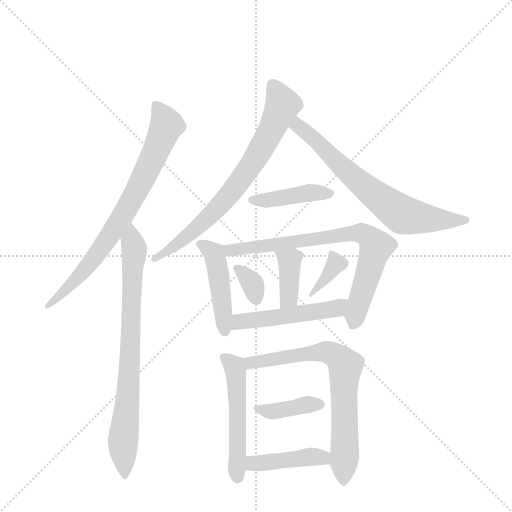
t = 0.00 s
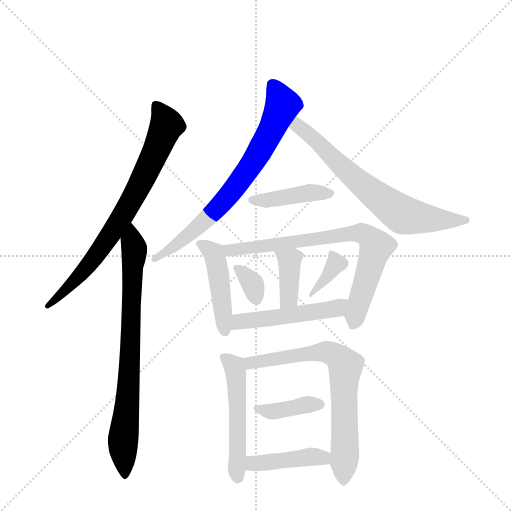
t = 2.12 s
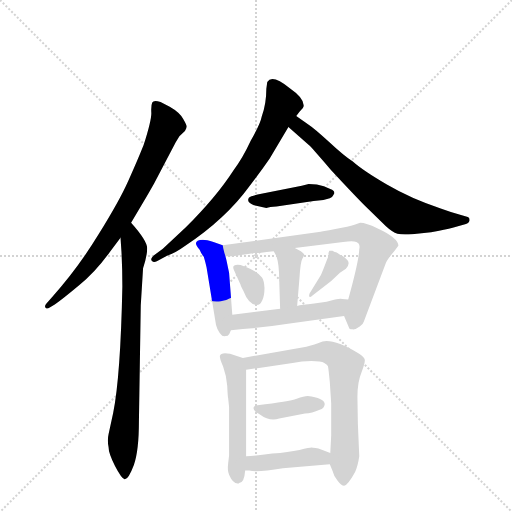
t = 4.23 s
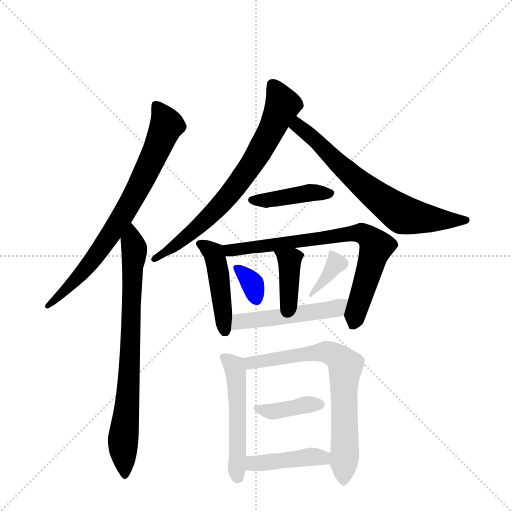
t = 6.35 s
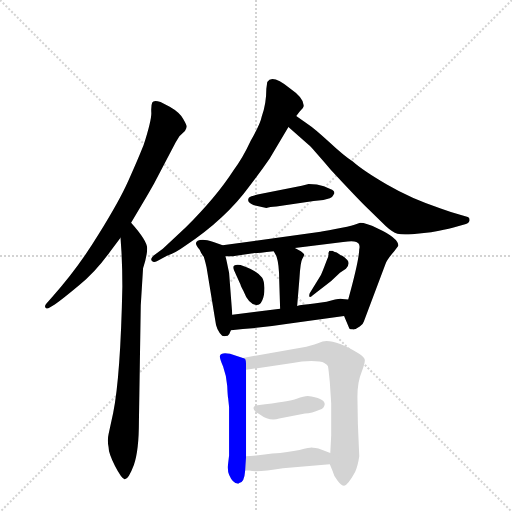
t = 8.47 s
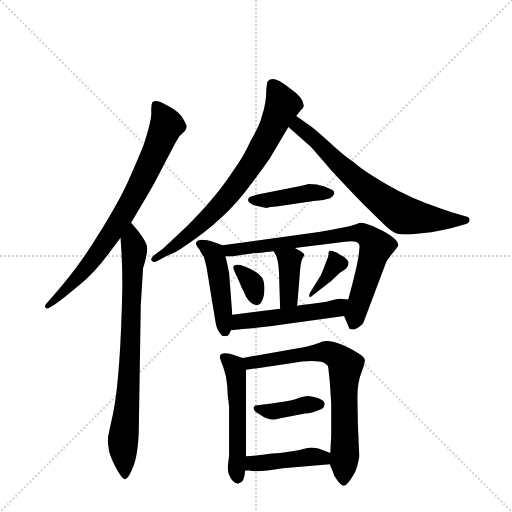
t = 10.58 s

The animated SVG that drew these frames (rendered in a browser with its animation timeline set to each time). Animation: 15 CSS @keyframes rules; one cycle of 10.58 s.

<svg version="1.1" viewBox="0 0 1024 1024" xmlns="http://www.w3.org/2000/svg">
  <g stroke="lightgray" stroke-dasharray="1,1" stroke-width="1" transform="scale(4, 4)">
    <line x1="0" y1="0" x2="256" y2="256"></line>
    <line x1="256" y1="0" x2="0" y2="256"></line>
    <line x1="128" y1="0" x2="128" y2="256"></line>
    <line x1="0" y1="128" x2="256" y2="128"></line>
  </g>
  <g transform="scale(0.92, -0.92) translate(60, -900)">
    <style type="text/css">
      
        @keyframes keyframes0 {
          from {
            stroke: blue;
            stroke-dashoffset: 780;
            stroke-width: 128;
          }
          72% {
            animation-timing-function: step-end;
            stroke: blue;
            stroke-dashoffset: 0;
            stroke-width: 128;
          }
          to {
            stroke: black;
            stroke-width: 1024;
          }
        }
        #make-me-a-hanzi-animation-0 {
          animation: keyframes0 0.884765625s both;
          animation-delay: 0s;
          animation-timing-function: linear;
        }
      
        @keyframes keyframes1 {
          from {
            stroke: blue;
            stroke-dashoffset: 800;
            stroke-width: 128;
          }
          72% {
            animation-timing-function: step-end;
            stroke: blue;
            stroke-dashoffset: 0;
            stroke-width: 128;
          }
          to {
            stroke: black;
            stroke-width: 1024;
          }
        }
        #make-me-a-hanzi-animation-1 {
          animation: keyframes1 0.9010416666666666s both;
          animation-delay: 0.884765625s;
          animation-timing-function: linear;
        }
      
        @keyframes keyframes2 {
          from {
            stroke: blue;
            stroke-dashoffset: 747;
            stroke-width: 128;
          }
          71% {
            animation-timing-function: step-end;
            stroke: blue;
            stroke-dashoffset: 0;
            stroke-width: 128;
          }
          to {
            stroke: black;
            stroke-width: 1024;
          }
        }
        #make-me-a-hanzi-animation-2 {
          animation: keyframes2 0.85791015625s both;
          animation-delay: 1.7858072916666665s;
          animation-timing-function: linear;
        }
      
        @keyframes keyframes3 {
          from {
            stroke: blue;
            stroke-dashoffset: 707;
            stroke-width: 128;
          }
          70% {
            animation-timing-function: step-end;
            stroke: blue;
            stroke-dashoffset: 0;
            stroke-width: 128;
          }
          to {
            stroke: black;
            stroke-width: 1024;
          }
        }
        #make-me-a-hanzi-animation-3 {
          animation: keyframes3 0.8253580729166666s both;
          animation-delay: 2.6437174479166665s;
          animation-timing-function: linear;
        }
      
        @keyframes keyframes4 {
          from {
            stroke: blue;
            stroke-dashoffset: 428;
            stroke-width: 128;
          }
          58% {
            animation-timing-function: step-end;
            stroke: blue;
            stroke-dashoffset: 0;
            stroke-width: 128;
          }
          to {
            stroke: black;
            stroke-width: 1024;
          }
        }
        #make-me-a-hanzi-animation-4 {
          animation: keyframes4 0.5983072916666666s both;
          animation-delay: 3.469075520833333s;
          animation-timing-function: linear;
        }
      
        @keyframes keyframes5 {
          from {
            stroke: blue;
            stroke-dashoffset: 459;
            stroke-width: 128;
          }
          60% {
            animation-timing-function: step-end;
            stroke: blue;
            stroke-dashoffset: 0;
            stroke-width: 128;
          }
          to {
            stroke: black;
            stroke-width: 1024;
          }
        }
        #make-me-a-hanzi-animation-5 {
          animation: keyframes5 0.62353515625s both;
          animation-delay: 4.0673828125s;
          animation-timing-function: linear;
        }
      
        @keyframes keyframes6 {
          from {
            stroke: blue;
            stroke-dashoffset: 772;
            stroke-width: 128;
          }
          72% {
            animation-timing-function: step-end;
            stroke: blue;
            stroke-dashoffset: 0;
            stroke-width: 128;
          }
          to {
            stroke: black;
            stroke-width: 1024;
          }
        }
        #make-me-a-hanzi-animation-6 {
          animation: keyframes6 0.8782552083333334s both;
          animation-delay: 4.69091796875s;
          animation-timing-function: linear;
        }
      
        @keyframes keyframes7 {
          from {
            stroke: blue;
            stroke-dashoffset: 388;
            stroke-width: 128;
          }
          56% {
            animation-timing-function: step-end;
            stroke: blue;
            stroke-dashoffset: 0;
            stroke-width: 128;
          }
          to {
            stroke: black;
            stroke-width: 1024;
          }
        }
        #make-me-a-hanzi-animation-7 {
          animation: keyframes7 0.5657552083333334s both;
          animation-delay: 5.569173177083333s;
          animation-timing-function: linear;
        }
      
        @keyframes keyframes8 {
          from {
            stroke: blue;
            stroke-dashoffset: 339;
            stroke-width: 128;
          }
          52% {
            animation-timing-function: step-end;
            stroke: blue;
            stroke-dashoffset: 0;
            stroke-width: 128;
          }
          to {
            stroke: black;
            stroke-width: 1024;
          }
        }
        #make-me-a-hanzi-animation-8 {
          animation: keyframes8 0.52587890625s both;
          animation-delay: 6.134928385416666s;
          animation-timing-function: linear;
        }
      
        @keyframes keyframes9 {
          from {
            stroke: blue;
            stroke-dashoffset: 367;
            stroke-width: 128;
          }
          54% {
            animation-timing-function: step-end;
            stroke: blue;
            stroke-dashoffset: 0;
            stroke-width: 128;
          }
          to {
            stroke: black;
            stroke-width: 1024;
          }
        }
        #make-me-a-hanzi-animation-9 {
          animation: keyframes9 0.5486653645833334s both;
          animation-delay: 6.660807291666666s;
          animation-timing-function: linear;
        }
      
        @keyframes keyframes10 {
          from {
            stroke: blue;
            stroke-dashoffset: 509;
            stroke-width: 128;
          }
          62% {
            animation-timing-function: step-end;
            stroke: blue;
            stroke-dashoffset: 0;
            stroke-width: 128;
          }
          to {
            stroke: black;
            stroke-width: 1024;
          }
        }
        #make-me-a-hanzi-animation-10 {
          animation: keyframes10 0.6642252604166666s both;
          animation-delay: 7.209472656249999s;
          animation-timing-function: linear;
        }
      
        @keyframes keyframes11 {
          from {
            stroke: blue;
            stroke-dashoffset: 531;
            stroke-width: 128;
          }
          63% {
            animation-timing-function: step-end;
            stroke: blue;
            stroke-dashoffset: 0;
            stroke-width: 128;
          }
          to {
            stroke: black;
            stroke-width: 1024;
          }
        }
        #make-me-a-hanzi-animation-11 {
          animation: keyframes11 0.68212890625s both;
          animation-delay: 7.873697916666666s;
          animation-timing-function: linear;
        }
      
        @keyframes keyframes12 {
          from {
            stroke: blue;
            stroke-dashoffset: 738;
            stroke-width: 128;
          }
          71% {
            animation-timing-function: step-end;
            stroke: blue;
            stroke-dashoffset: 0;
            stroke-width: 128;
          }
          to {
            stroke: black;
            stroke-width: 1024;
          }
        }
        #make-me-a-hanzi-animation-12 {
          animation: keyframes12 0.8505859375s both;
          animation-delay: 8.555826822916666s;
          animation-timing-function: linear;
        }
      
        @keyframes keyframes13 {
          from {
            stroke: blue;
            stroke-dashoffset: 396;
            stroke-width: 128;
          }
          56% {
            animation-timing-function: step-end;
            stroke: blue;
            stroke-dashoffset: 0;
            stroke-width: 128;
          }
          to {
            stroke: black;
            stroke-width: 1024;
          }
        }
        #make-me-a-hanzi-animation-13 {
          animation: keyframes13 0.572265625s both;
          animation-delay: 9.406412760416666s;
          animation-timing-function: linear;
        }
      
        @keyframes keyframes14 {
          from {
            stroke: blue;
            stroke-dashoffset: 434;
            stroke-width: 128;
          }
          59% {
            animation-timing-function: step-end;
            stroke: blue;
            stroke-dashoffset: 0;
            stroke-width: 128;
          }
          to {
            stroke: black;
            stroke-width: 1024;
          }
        }
        #make-me-a-hanzi-animation-14 {
          animation: keyframes14 0.6031901041666666s both;
          animation-delay: 9.978678385416666s;
          animation-timing-function: linear;
        }
      
    </style>
    
      <path d="M 225 416 L 253 463 Q 261 476 275 501 L 322 591 L 330 604 L 342 615 Q 346 622 346 625 Q 346 628 338 642 Q 330 656 309 668 L 289 678 Q 274 683 271 677 Q 268 671 269 654 Q 269 637 252 584 Q 238 549 219 507 Q 200 464 154 390 Q 108 315 53 254 L 41 240 Q 36 235 39 231 Q 41 227 49 232 L 59 238 Q 76 250 112 280 Q 148 309 180 354 L 202 383 L 225 416 Z" fill="lightgray"></path>
    
      <path d="M 202 383 L 204 354 Q 206 317 206 277 Q 202 81 186 2 L 176 -44 Q 173 -57 176 -72 Q 176 -86 190 -113 Q 204 -140 211 -142 Q 219 -143 231 -111 Q 242 -80 242 -16 L 246 236 L 251 317 Q 260 344 260 361 Q 259 378 225 416 C 205 439 200 413 202 383 Z" fill="lightgray"></path>
    
      <path d="M 584 648 L 592 658 Q 600 666 600 669 Q 602 686 570 708 Q 532 739 521 722 L 519 707 Q 519 674 509 647 Q 506 631 485 594 Q 467 555 447 529 Q 411 473 344 406 L 294 359 L 280 349 Q 265 338 270 333 Q 274 328 281 332 L 303 344 Q 320 349 342 365 Q 431 424 483 496 Q 508 529 526 555 L 567 624 L 584 648 Z" fill="lightgray"></path>
    
      <path d="M 567 624 L 612 584 Q 615 582 659 531 Q 710 476 735 451 L 779 408 Q 793 395 804 392 Q 815 389 836 391 L 877 395 Q 909 401 924 405 L 953 413 Q 961 417 961 422 Q 961 427 957 428 L 944 432 Q 920 439 898 447 Q 834 468 781 499 Q 728 530 707 549 Q 687 562 655 592 Q 622 622 611 629 L 601 636 Q 591 643 584 648 C 560 665 545 644 567 624 Z" fill="lightgray"></path>
    
      <path d="M 492 454 L 519 448 Q 526 450 541 451 L 622 463 L 643 465 L 657 469 Q 663 471 664 475 L 667 480 Q 667 486 658 489 L 644 495 Q 630 500 611 500 L 596 496 L 500 477 Q 485 474 481 470 Q 475 460 492 454 Z" fill="lightgray"></path>
    
      <path d="M 424 367 L 404 374 Q 389 379 381 379 Q 355 378 374 357 Q 378 347 383 342 Q 387 329 389 319 L 408 203 Q 410 182 423 170 Q 426 168 435 170 Q 439 173 442 182 L 445 216 L 438 307 L 435 321 Q 432 337 430 343 C 423 367 425 367 424 367 Z" fill="lightgray"></path>
    
      <path d="M 637 396 L 424 367 C 394 363 400 343 430 343 L 446 343 L 494 350 Q 501 350 535 354 L 581 361 L 686 374 Q 705 377 710 375 Q 715 375 719 371 Q 723 367 721 358 Q 720 332 697 249 C 689 220 687 214 688 213 L 699 187 Q 699 184 706 184 Q 713 183 722 190 Q 730 196 731 201 L 778 326 Q 780 334 797 354 L 806 366 Q 806 383 760 404 Q 736 416 723 416 L 709 411 Q 700 408 669 402 Q 638 396 637 396 Z" fill="lightgray"></path>
    
      <path d="M 535 354 L 541 343 Q 547 325 547 291 L 549 229 C 550 199 584 205 586 235 L 591 295 Q 593 330 597 337 Q 601 344 601 345 Q 604 346 594 354 L 581 361 C 555 375 521 380 535 354 Z" fill="lightgray"></path>
    
      <path d="M 476 319 L 463 324 Q 447 326 447 319 Q 447 316 449 312 L 463 281 Q 463 279 469 268 Q 480 239 497 237 Q 505 236 510 247 Q 515 257 515 274 Q 514 290 510 296 Q 500 310 476 319 Z" fill="lightgray"></path>
    
      <path d="M 620 258 L 660 289 L 679 307 L 692 316 Q 702 327 695 335 Q 688 342 684 344 Q 680 345 672 351 Q 665 353 663 355 L 656 355 L 654 350 Q 655 344 651 336 L 645 320 Q 638 302 637 301 L 613 262 Q 611 256 613 255 Q 615 253 620 258 Z" fill="lightgray"></path>
    
      <path d="M 442 182 L 468 185 Q 516 188 566 196 L 688 213 C 718 217 727 247 697 249 L 684 250 Q 677 252 650 244 L 623 240 Q 594 237 586 235 L 549 229 L 445 216 C 415 212 412 179 442 182 Z" fill="lightgray"></path>
    
      <path d="M 468 122 L 440 131 Q 420 135 418 126 Q 417 122 425 103 Q 432 84 434 61 Q 435 38 436 34 L 438 15 L 438 -90 L 436 -107 Q 434 -123 438 -132 Q 446 -151 457 -151 Q 457 -153 460 -150 Q 471 -150 473 -123 L 475 -92 L 475 96 C 475 120 475 120 468 122 Z" fill="lightgray"></path>
    
      <path d="M 657 -109 L 663 -124 Q 666 -137 674 -145 Q 682 -156 688 -156 Q 696 -155 712 -126 Q 718 -113 721 -92 L 718 -22 L 717 37 Q 717 70 726 91 Q 734 112 733 118 Q 732 124 719 132 Q 659 168 634 155 Q 627 152 606 146 L 468 122 C 438 117 445 92 475 96 L 576 111 Q 596 115 617 115 Q 638 115 645 111 Q 652 107 653 104 Q 654 100 657 69 L 660 23 L 660 -46 L 658 -85 L 657 -109 Z" fill="lightgray"></path>
    
      <path d="M 547 -10 L 603 1 Q 618 1 635 9 Q 645 12 646 22 Q 644 35 609 39 Q 601 39 585 33 Q 569 27 500 19 Q 491 19 491 13 Q 491 6 505 -1 Q 526 -17 547 -10 Z" fill="lightgray"></path>
    
      <path d="M 473 -123 L 482 -123 Q 497 -128 555 -118 L 657 -109 C 687 -106 686 -96 658 -85 L 641 -78 Q 631 -74 626 -74 Q 620 -74 617 -73 Q 614 -73 591 -78 Q 567 -83 532 -86 Q 497 -91 475 -92 C 445 -94 443 -123 473 -123 Z" fill="lightgray"></path>
    
    
      <clipPath id="make-me-a-hanzi-clip-0">
        <path d="M 225 416 L 253 463 Q 261 476 275 501 L 322 591 L 330 604 L 342 615 Q 346 622 346 625 Q 346 628 338 642 Q 330 656 309 668 L 289 678 Q 274 683 271 677 Q 268 671 269 654 Q 269 637 252 584 Q 238 549 219 507 Q 200 464 154 390 Q 108 315 53 254 L 41 240 Q 36 235 39 231 Q 41 227 49 232 L 59 238 Q 76 250 112 280 Q 148 309 180 354 L 202 383 L 225 416 Z"></path>
      </clipPath>
      <path clip-path="url(#make-me-a-hanzi-clip-0)" d="M 278 671 L 302 628 L 240 491 L 195 412 L 134 325 L 44 235" fill="none" id="make-me-a-hanzi-animation-0" stroke-dasharray="652 1304" stroke-linecap="round"></path>
    
      <clipPath id="make-me-a-hanzi-clip-1">
        <path d="M 202 383 L 204 354 Q 206 317 206 277 Q 202 81 186 2 L 176 -44 Q 173 -57 176 -72 Q 176 -86 190 -113 Q 204 -140 211 -142 Q 219 -143 231 -111 Q 242 -80 242 -16 L 246 236 L 251 317 Q 260 344 260 361 Q 259 378 225 416 C 205 439 200 413 202 383 Z"></path>
      </clipPath>
      <path clip-path="url(#make-me-a-hanzi-clip-1)" d="M 228 406 L 226 376 L 232 357 L 225 181 L 208 -54 L 211 -136" fill="none" id="make-me-a-hanzi-animation-1" stroke-dasharray="672 1344" stroke-linecap="round"></path>
    
      <clipPath id="make-me-a-hanzi-clip-2">
        <path d="M 584 648 L 592 658 Q 600 666 600 669 Q 602 686 570 708 Q 532 739 521 722 L 519 707 Q 519 674 509 647 Q 506 631 485 594 Q 467 555 447 529 Q 411 473 344 406 L 294 359 L 280 349 Q 265 338 270 333 Q 274 328 281 332 L 303 344 Q 320 349 342 365 Q 431 424 483 496 Q 508 529 526 555 L 567 624 L 584 648 Z"></path>
      </clipPath>
      <path clip-path="url(#make-me-a-hanzi-clip-2)" d="M 533 714 L 555 673 L 526 610 L 478 529 L 408 442 L 328 371 L 276 336" fill="none" id="make-me-a-hanzi-animation-2" stroke-dasharray="619 1238" stroke-linecap="round"></path>
    
      <clipPath id="make-me-a-hanzi-clip-3">
        <path d="M 567 624 L 612 584 Q 615 582 659 531 Q 710 476 735 451 L 779 408 Q 793 395 804 392 Q 815 389 836 391 L 877 395 Q 909 401 924 405 L 953 413 Q 961 417 961 422 Q 961 427 957 428 L 944 432 Q 920 439 898 447 Q 834 468 781 499 Q 728 530 707 549 Q 687 562 655 592 Q 622 622 611 629 L 601 636 Q 591 643 584 648 C 560 665 545 644 567 624 Z"></path>
      </clipPath>
      <path clip-path="url(#make-me-a-hanzi-clip-3)" d="M 584 639 L 588 626 L 623 599 L 665 553 L 811 435 L 867 425 L 953 421" fill="none" id="make-me-a-hanzi-animation-3" stroke-dasharray="579 1158" stroke-linecap="round"></path>
    
      <clipPath id="make-me-a-hanzi-clip-4">
        <path d="M 492 454 L 519 448 Q 526 450 541 451 L 622 463 L 643 465 L 657 469 Q 663 471 664 475 L 667 480 Q 667 486 658 489 L 644 495 Q 630 500 611 500 L 596 496 L 500 477 Q 485 474 481 470 Q 475 460 492 454 Z"></path>
      </clipPath>
      <path clip-path="url(#make-me-a-hanzi-clip-4)" d="M 488 465 L 533 466 L 608 481 L 659 481" fill="none" id="make-me-a-hanzi-animation-4" stroke-dasharray="300 600" stroke-linecap="round"></path>
    
      <clipPath id="make-me-a-hanzi-clip-5">
        <path d="M 424 367 L 404 374 Q 389 379 381 379 Q 355 378 374 357 Q 378 347 383 342 Q 387 329 389 319 L 408 203 Q 410 182 423 170 Q 426 168 435 170 Q 439 173 442 182 L 445 216 L 438 307 L 435 321 Q 432 337 430 343 C 423 367 425 367 424 367 Z"></path>
      </clipPath>
      <path clip-path="url(#make-me-a-hanzi-clip-5)" d="M 377 368 L 405 350 L 429 182" fill="none" id="make-me-a-hanzi-animation-5" stroke-dasharray="331 662" stroke-linecap="round"></path>
    
      <clipPath id="make-me-a-hanzi-clip-6">
        <path d="M 637 396 L 424 367 C 394 363 400 343 430 343 L 446 343 L 494 350 Q 501 350 535 354 L 581 361 L 686 374 Q 705 377 710 375 Q 715 375 719 371 Q 723 367 721 358 Q 720 332 697 249 C 689 220 687 214 688 213 L 699 187 Q 699 184 706 184 Q 713 183 722 190 Q 730 196 731 201 L 778 326 Q 780 334 797 354 L 806 366 Q 806 383 760 404 Q 736 416 723 416 L 709 411 Q 700 408 669 402 Q 638 396 637 396 Z"></path>
      </clipPath>
      <path clip-path="url(#make-me-a-hanzi-clip-6)" d="M 432 363 L 442 356 L 697 392 L 732 391 L 758 364 L 708 198" fill="none" id="make-me-a-hanzi-animation-6" stroke-dasharray="644 1288" stroke-linecap="round"></path>
    
      <clipPath id="make-me-a-hanzi-clip-7">
        <path d="M 535 354 L 541 343 Q 547 325 547 291 L 549 229 C 550 199 584 205 586 235 L 591 295 Q 593 330 597 337 Q 601 344 601 345 Q 604 346 594 354 L 581 361 C 555 375 521 380 535 354 Z"></path>
      </clipPath>
      <path clip-path="url(#make-me-a-hanzi-clip-7)" d="M 543 351 L 561 341 L 570 326 L 569 259 L 554 237" fill="none" id="make-me-a-hanzi-animation-7" stroke-dasharray="260 520" stroke-linecap="round"></path>
    
      <clipPath id="make-me-a-hanzi-clip-8">
        <path d="M 476 319 L 463 324 Q 447 326 447 319 Q 447 316 449 312 L 463 281 Q 463 279 469 268 Q 480 239 497 237 Q 505 236 510 247 Q 515 257 515 274 Q 514 290 510 296 Q 500 310 476 319 Z"></path>
      </clipPath>
      <path clip-path="url(#make-me-a-hanzi-clip-8)" d="M 454 317 L 489 283 L 497 250" fill="none" id="make-me-a-hanzi-animation-8" stroke-dasharray="211 422" stroke-linecap="round"></path>
    
      <clipPath id="make-me-a-hanzi-clip-9">
        <path d="M 620 258 L 660 289 L 679 307 L 692 316 Q 702 327 695 335 Q 688 342 684 344 Q 680 345 672 351 Q 665 353 663 355 L 656 355 L 654 350 Q 655 344 651 336 L 645 320 Q 638 302 637 301 L 613 262 Q 611 256 613 255 Q 615 253 620 258 Z"></path>
      </clipPath>
      <path clip-path="url(#make-me-a-hanzi-clip-9)" d="M 660 351 L 668 325 L 616 259" fill="none" id="make-me-a-hanzi-animation-9" stroke-dasharray="239 478" stroke-linecap="round"></path>
    
      <clipPath id="make-me-a-hanzi-clip-10">
        <path d="M 442 182 L 468 185 Q 516 188 566 196 L 688 213 C 718 217 727 247 697 249 L 684 250 Q 677 252 650 244 L 623 240 Q 594 237 586 235 L 549 229 L 445 216 C 415 212 412 179 442 182 Z"></path>
      </clipPath>
      <path clip-path="url(#make-me-a-hanzi-clip-10)" d="M 448 187 L 469 203 L 663 228 L 690 244" fill="none" id="make-me-a-hanzi-animation-10" stroke-dasharray="381 762" stroke-linecap="round"></path>
    
      <clipPath id="make-me-a-hanzi-clip-11">
        <path d="M 468 122 L 440 131 Q 420 135 418 126 Q 417 122 425 103 Q 432 84 434 61 Q 435 38 436 34 L 438 15 L 438 -90 L 436 -107 Q 434 -123 438 -132 Q 446 -151 457 -151 Q 457 -153 460 -150 Q 471 -150 473 -123 L 475 -92 L 475 96 C 475 120 475 120 468 122 Z"></path>
      </clipPath>
      <path clip-path="url(#make-me-a-hanzi-clip-11)" d="M 426 123 L 449 103 L 453 88 L 455 -141" fill="none" id="make-me-a-hanzi-animation-11" stroke-dasharray="403 806" stroke-linecap="round"></path>
    
      <clipPath id="make-me-a-hanzi-clip-12">
        <path d="M 657 -109 L 663 -124 Q 666 -137 674 -145 Q 682 -156 688 -156 Q 696 -155 712 -126 Q 718 -113 721 -92 L 718 -22 L 717 37 Q 717 70 726 91 Q 734 112 733 118 Q 732 124 719 132 Q 659 168 634 155 Q 627 152 606 146 L 468 122 C 438 117 445 92 475 96 L 576 111 Q 596 115 617 115 Q 638 115 645 111 Q 652 107 653 104 Q 654 100 657 69 L 660 23 L 660 -46 L 658 -85 L 657 -109 Z"></path>
      </clipPath>
      <path clip-path="url(#make-me-a-hanzi-clip-12)" d="M 477 117 L 485 111 L 649 135 L 679 120 L 691 106 L 687 -148" fill="none" id="make-me-a-hanzi-animation-12" stroke-dasharray="610 1220" stroke-linecap="round"></path>
    
      <clipPath id="make-me-a-hanzi-clip-13">
        <path d="M 547 -10 L 603 1 Q 618 1 635 9 Q 645 12 646 22 Q 644 35 609 39 Q 601 39 585 33 Q 569 27 500 19 Q 491 19 491 13 Q 491 6 505 -1 Q 526 -17 547 -10 Z"></path>
      </clipPath>
      <path clip-path="url(#make-me-a-hanzi-clip-13)" d="M 498 12 L 529 5 L 636 21" fill="none" id="make-me-a-hanzi-animation-13" stroke-dasharray="268 536" stroke-linecap="round"></path>
    
      <clipPath id="make-me-a-hanzi-clip-14">
        <path d="M 473 -123 L 482 -123 Q 497 -128 555 -118 L 657 -109 C 687 -106 686 -96 658 -85 L 641 -78 Q 631 -74 626 -74 Q 620 -74 617 -73 Q 614 -73 591 -78 Q 567 -83 532 -86 Q 497 -91 475 -92 C 445 -94 443 -123 473 -123 Z"></path>
      </clipPath>
      <path clip-path="url(#make-me-a-hanzi-clip-14)" d="M 478 -116 L 495 -107 L 616 -93 L 639 -94 L 649 -103" fill="none" id="make-me-a-hanzi-animation-14" stroke-dasharray="306 612" stroke-linecap="round"></path>
    
  </g>
</svg>
